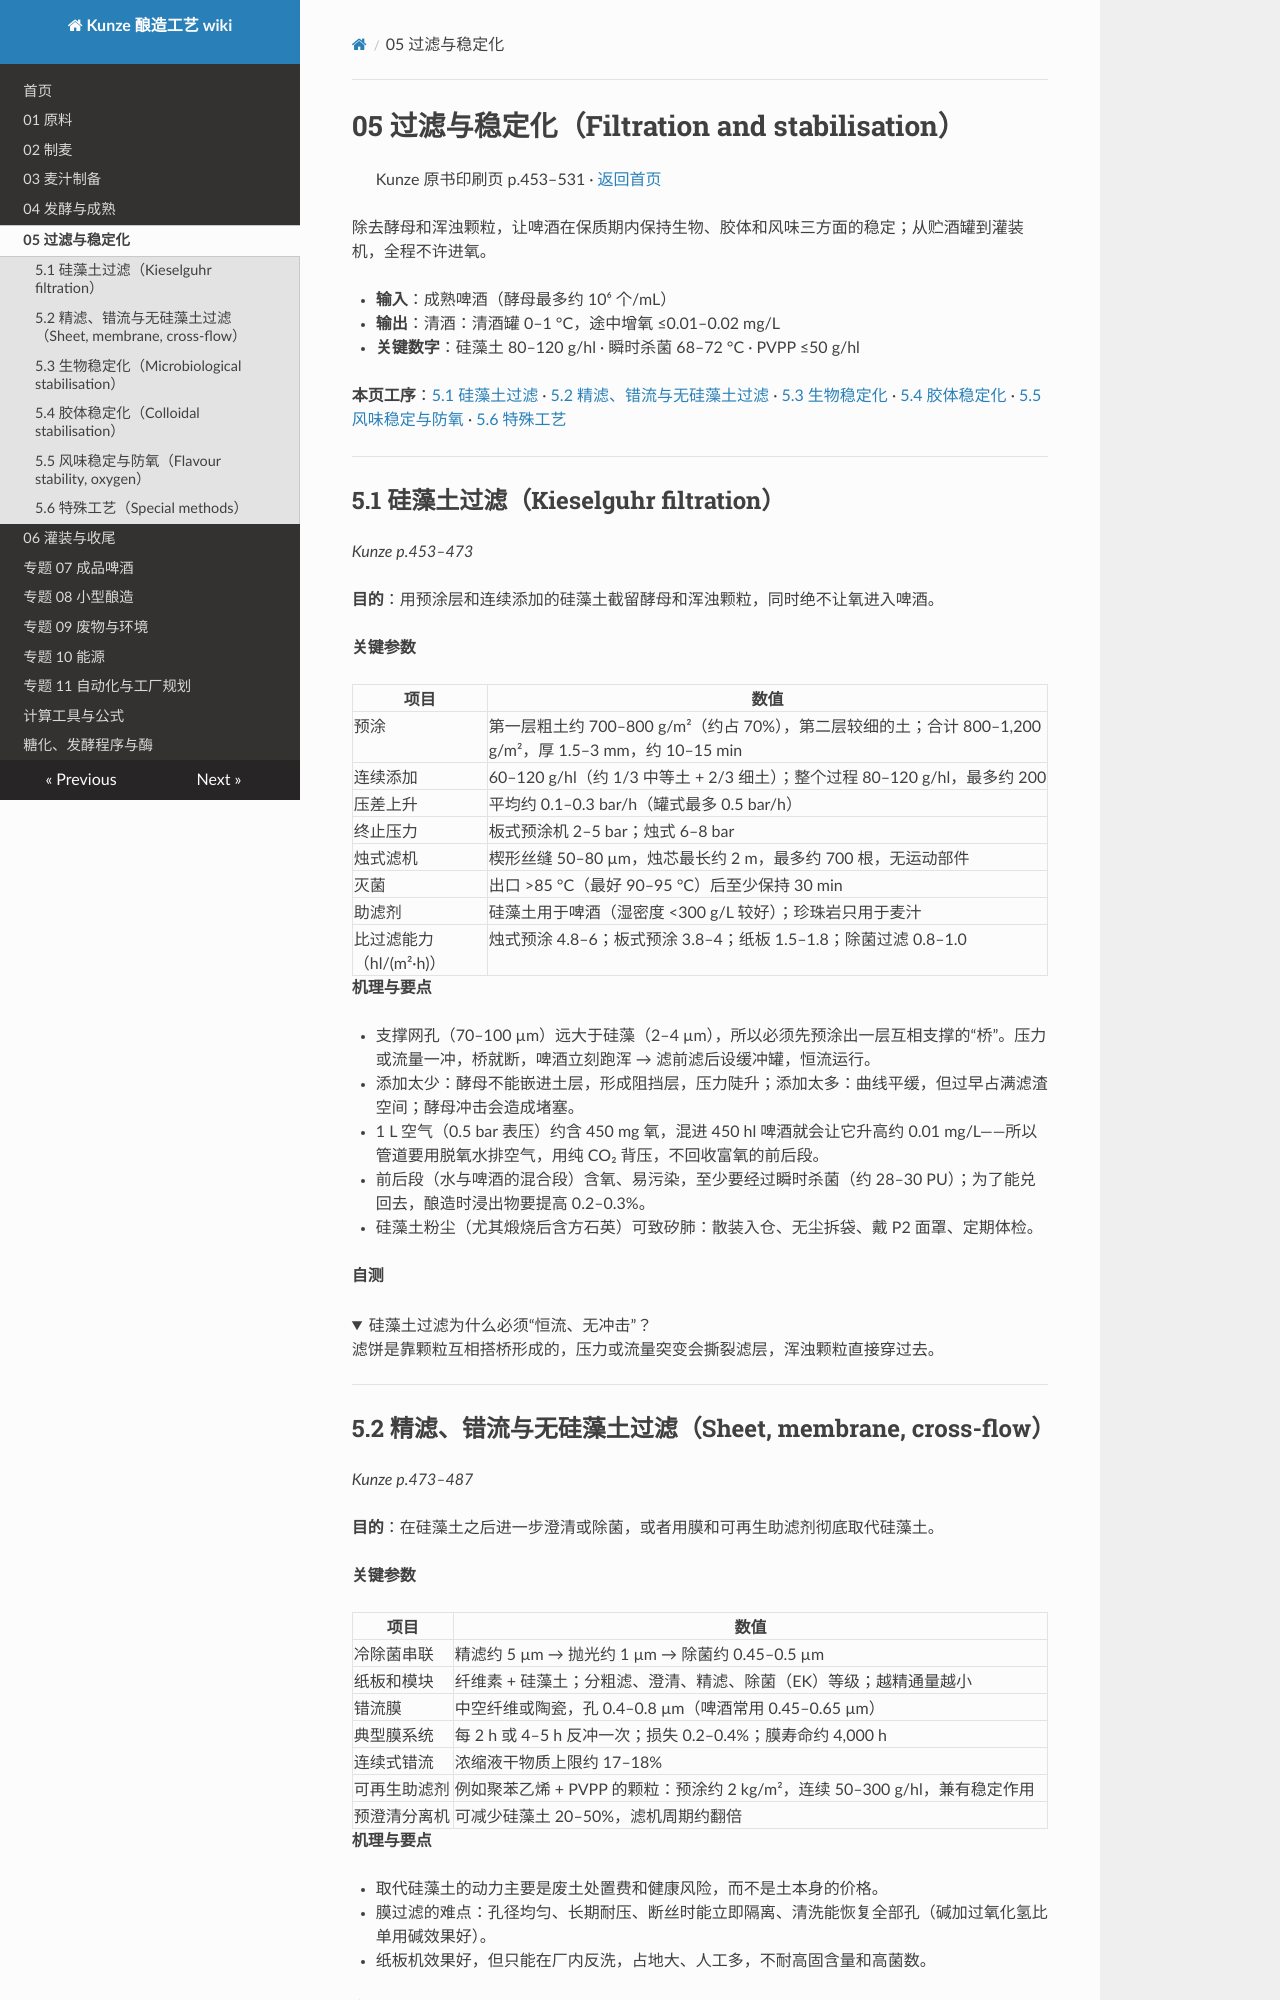

repository: mrgreedcp-spec/kunze-brewing-wiki · page: 05-filtration-stabilisation/index.html · generator: mkdocs

# 05 过滤与稳定化（Filtration and stabilisation）

> Kunze 原书印刷页 p.453–531 · [返回首页](README.md)

除去酵母和浑浊颗粒，让啤酒在保质期内保持生物、胶体和风味三方面的稳定；从贮酒罐到灌装机，全程不许进氧。

- **输入**：成熟啤酒（酵母最多约 10⁶ 个/mL）
- **输出**：清酒：清酒罐 0–1 °C，途中增氧 ≤0.01–0.02 mg/L
- **关键数字**：硅藻土 80–120 g/hl · 瞬时杀菌 68–72 °C · PVPP ≤50 g/hl

**本页工序**：[5.1 硅藻土过滤](#s5-1) · [5.2 精滤、错流与无硅藻土过滤](#s5-2) · [5.3 生物稳定化](#s5-3) · [5.4 胶体稳定化](#s5-4) · [5.5 风味稳定与防氧](#s5-5) · [5.6 特殊工艺](#s5-6)

---

<a id="s5-1"></a>

## 5.1 硅藻土过滤（Kieselguhr filtration）

*Kunze p.453–473*

**目的**：用预涂层和连续添加的硅藻土截留酵母和浑浊颗粒，同时绝不让氧进入啤酒。

**关键参数**

| 项目 | 数值 |
| --- | --- |
| 预涂 | 第一层粗土约 700–800 g/m²（约占 70%），第二层较细的土；合计 800–1,200 g/m²，厚 1.5–3 mm，约 10–15 min |
| 连续添加 | 60–120 g/hl（约 1/3 中等土 + 2/3 细土）；整个过程 80–120 g/hl，最多约 200 |
| 压差上升 | 平均约 0.1–0.3 bar/h（罐式最多 0.5 bar/h） |
| 终止压力 | 板式预涂机 2–5 bar；烛式 6–8 bar |
| 烛式滤机 | 楔形丝缝 50–80 µm，烛芯最长约 2 m，最多约 700 根，无运动部件 |
| 灭菌 | 出口 &gt;85 °C（最好 90–95 °C）后至少保持 30 min |
| 助滤剂 | 硅藻土用于啤酒（湿密度 &lt;300 g/L 较好）；珍珠岩只用于麦汁 |
| 比过滤能力（hl/(m²·h)） | 烛式预涂 4.8–6；板式预涂 3.8–4；纸板 1.5–1.8；除菌过滤 0.8–1.0 |

**机理与要点**

- 支撑网孔（70–100 µm）远大于硅藻（2–4 µm），所以必须先预涂出一层互相支撑的“桥”。压力或流量一冲，桥就断，啤酒立刻跑浑 → 滤前滤后设缓冲罐，恒流运行。
- 添加太少：酵母不能嵌进土层，形成阻挡层，压力陡升；添加太多：曲线平缓，但过早占满滤渣空间；酵母冲击会造成堵塞。
- 1 L 空气（0.5 bar 表压）约含 450 mg 氧，混进 450 hl 啤酒就会让它升高约 0.01 mg/L——所以管道要用脱氧水排空气，用纯 CO₂ 背压，不回收富氧的前后段。
- 前后段（水与啤酒的混合段）含氧、易污染，至少要经过瞬时杀菌（约 28–30 PU）；为了能兑回去，酿造时浸出物要提高 0.2–0.3%。
- 硅藻土粉尘（尤其煅烧后含方石英）可致矽肺：散装入仓、无尘拆袋、戴 P2 面罩、定期体检。

**自测**

<details><summary>硅藻土过滤为什么必须“恒流、无冲击”？</summary>

滤饼是靠颗粒互相搭桥形成的，压力或流量突变会撕裂滤层，浑浊颗粒直接穿过去。

</details>

---

<a id="s5-2"></a>
